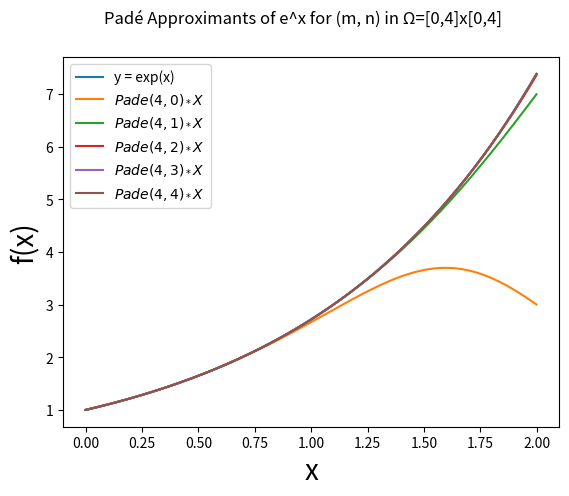

Recreate this plot in Python.
from math import factorial
from itertools import product
import numpy as np
import matplotlib.pyplot as plt
from scipy.interpolate import pade

"""Establish constants: dt, X = [0,..,2], e^X = [exp(0),...,exp(2)]"""
dt = 0.001
X = np.arange(0,2,dt)
e_X = np.exp(X)

"""Pade approximants"""

# c_n = f(a)/n! for expansion centered at a. a=0, so e^a = 1
Ω = product(range(5),range(5))
taylor_coeffs = [1./factorial(n) for n in range(10)]
pade = {(m,n):pade(taylor_coeffs,m,n) for (m,n) in Ω}

"""Plot that shit"""
fig = plt.figure()
fig.suptitle("Padé Approximants of e^x for (m, n) in Ω=[0,4]x[0,4]")
plt.plot(X, e_X, label='y = exp(x)')
for (m,n),(P,Q) in list(pade.items())[20:25]:
    print(f"{(m,n)} {P,Q=}")
    p_mnX = [P(x)/Q(x) for x in X]
    plt.plot(X, p_mnX, label=fr'$Pade({m},{n})_*X$')
plt.xlabel('x',fontsize=20)
plt.ylabel('f(x)',fontsize=20)
plt.legend()
plt.show()